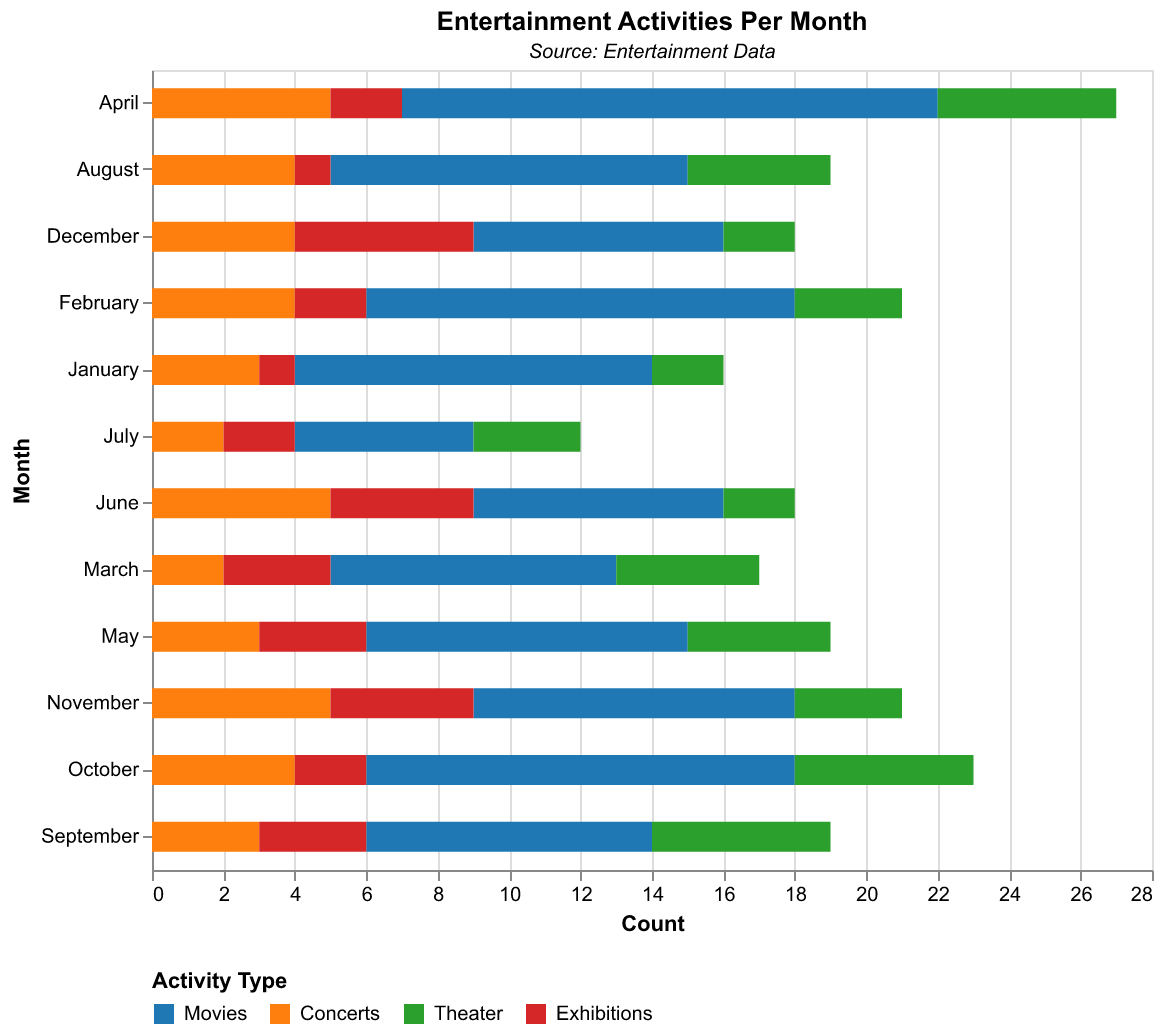

The data file committed next to this chart (first rows):
Month, Movies, Concerts, Theater, Exhibitions
January, 10, 3, 2, 1
February, 12, 4, 3, 2
March, 8, 2, 4, 3
April, 15, 5, 5, 2
May, 9, 3, 4, 3
June, 7, 5, 2, 4
July, 5, 2, 3, 2
August, 10, 4, 4, 1
September, 8, 3, 5, 3
October, 12, 4, 5, 2
November, 9, 5, 3, 4
December, 7, 4, 2, 5
